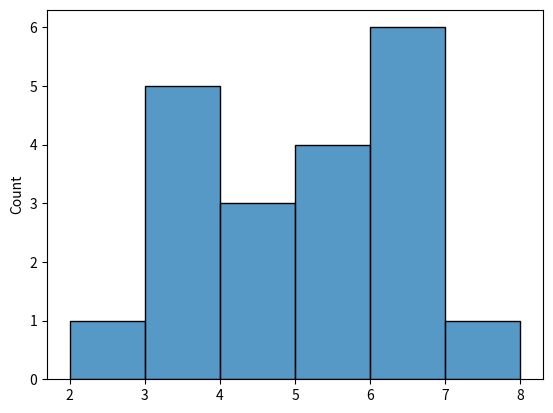

Here is the Python script that generated this plot:
from numpy import random
import matplotlib.pyplot as plt
import seaborn as sns

x = random.binomial(n=10, p=0.5, size=20)
sns.histplot(x)
plt.show()